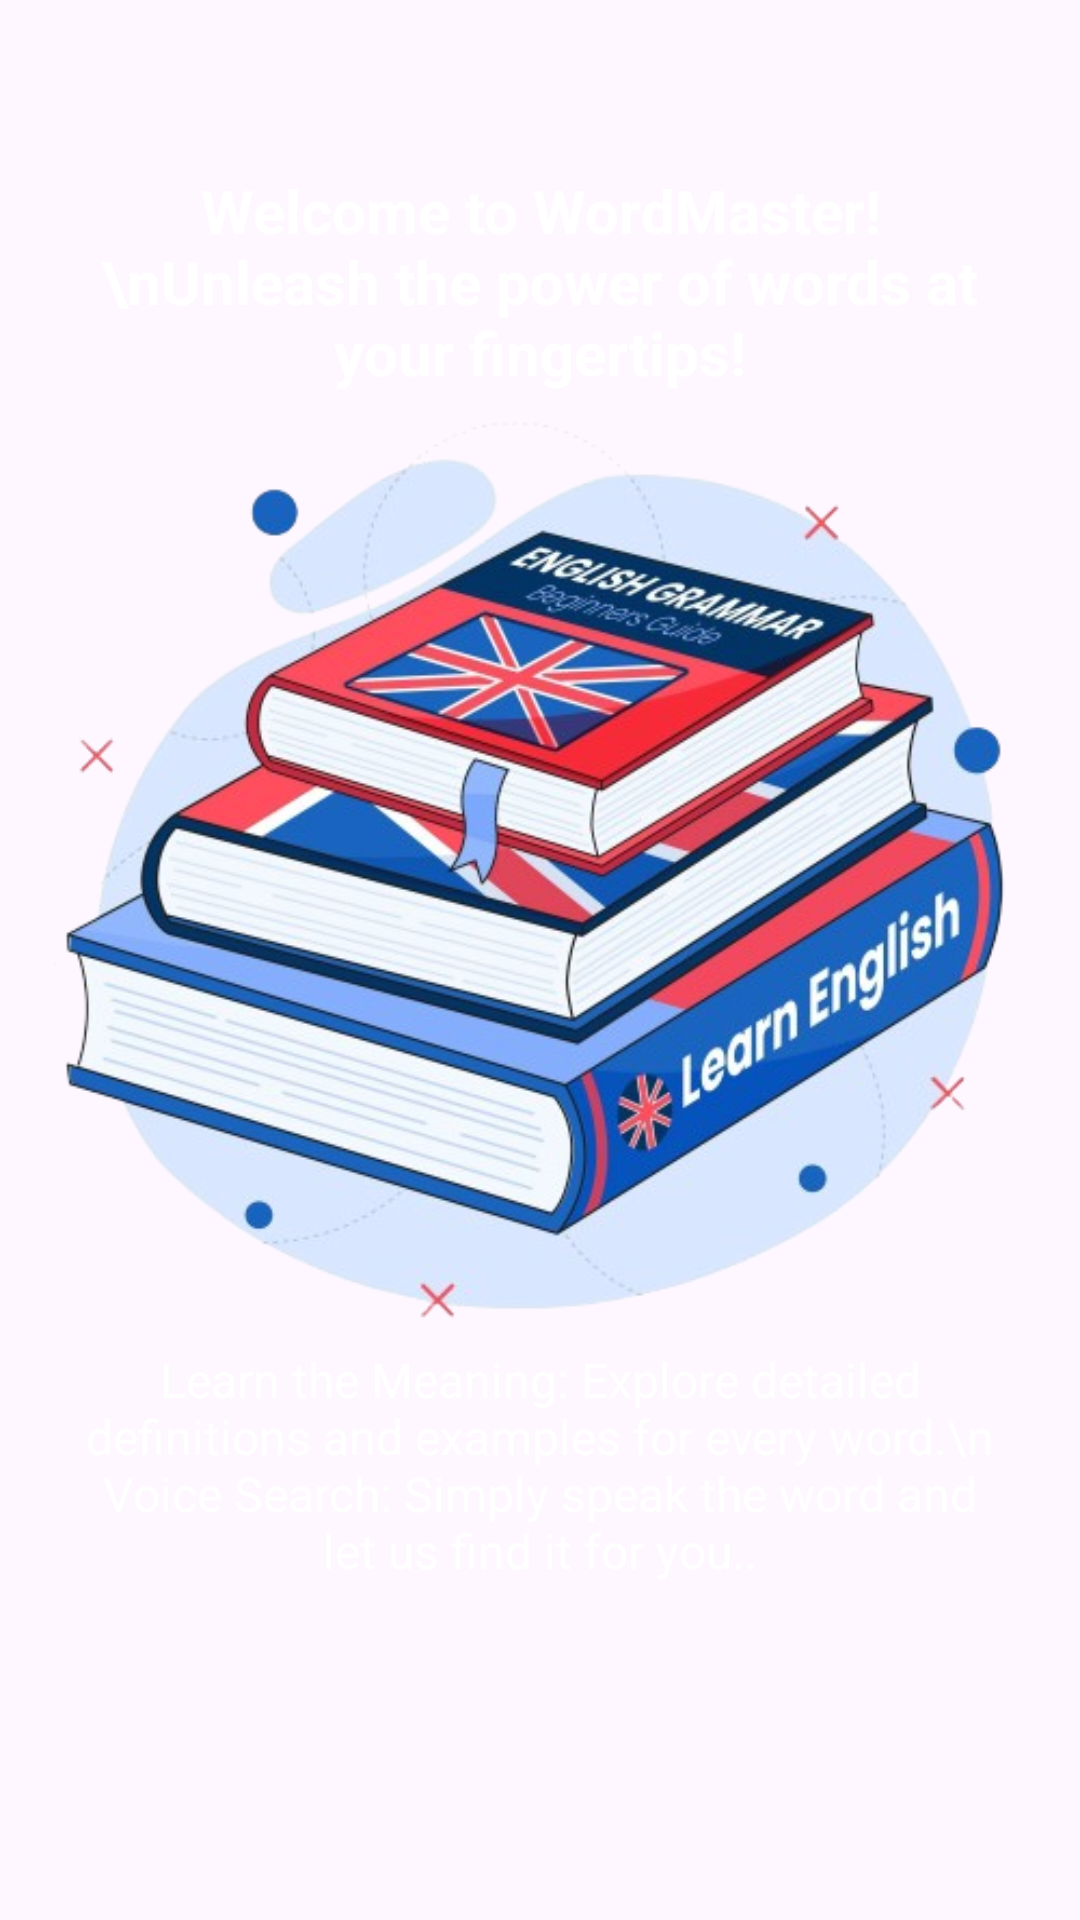

Android layout source for this screen:
<!-- AndroidManifest.xml: application theme Theme.UzEng -->
<!-- res/layout/fragment_pager1.xml -->
<?xml version="1.0" encoding="utf-8"?>
<androidx.constraintlayout.widget.ConstraintLayout xmlns:android="http://schemas.android.com/apk/res/android"
    xmlns:app="http://schemas.android.com/apk/res-auto"
    xmlns:tools="http://schemas.android.com/tools"
    android:layout_width="match_parent"
    android:layout_height="match_parent"
    tools:background="@color/black">

    <androidx.appcompat.widget.AppCompatImageView
        android:id="@+id/imageView"
        android:layout_width="wrap_content"
        android:layout_height="wrap_content"
        android:src="@drawable/img_book"
        app:layout_constraintBottom_toTopOf="@+id/textView2"
        app:layout_constraintLeft_toLeftOf="parent"
        app:layout_constraintRight_toRightOf="parent"
        app:layout_constraintTop_toBottomOf="@+id/textView" />

    <androidx.appcompat.widget.AppCompatTextView
        android:id="@+id/textView"
        android:layout_width="0dp"
        android:layout_height="wrap_content"
        android:layout_marginHorizontal="24dp"
        android:gravity="center"
        android:text="Welcome to WordMaster!\nUnleash the power of words at your fingertips!"
        android:textColor="@color/white"
        android:textSize="20sp"
        android:textStyle="bold"
        app:layout_constraintBottom_toBottomOf="parent"
        app:layout_constraintLeft_toLeftOf="parent"
        app:layout_constraintRight_toRightOf="parent"
        app:layout_constraintTop_toTopOf="parent"
        app:layout_constraintVertical_bias="0.1" />

    <androidx.appcompat.widget.AppCompatTextView
        android:id="@+id/textView2"
        android:layout_width="0dp"
        android:layout_height="wrap_content"
        android:layout_marginHorizontal="24dp"
        android:gravity="center"
        android:text="Learn the Meaning: Explore detailed definitions and examples for every word.\n
Voice Search: Simply speak the word and let us find it for you.."
        android:textColor="@color/white"
        android:textSize="16sp"
        app:layout_constraintBottom_toBottomOf="parent"
        app:layout_constraintEnd_toEndOf="parent"
        app:layout_constraintStart_toStartOf="parent"
        app:layout_constraintTop_toTopOf="parent"
        app:layout_constraintVertical_bias="0.8" />
</androidx.constraintlayout.widget.ConstraintLayout>
<!-- resources referenced by this layout -->
<resources>
  <color name="black">#FF000000</color>
  <color name="white">#FFFFFFFF</color>
  <!-- drawable img_book: png bitmap (drawable, 287697 bytes) -->
  <style name="Theme.UzEng" parent="Base.Theme.UzEng" />
  <style name="Base.Theme.UzEng" parent="Theme.Material3.DayNight.NoActionBar">
          
          
  
      </style>
</resources>
